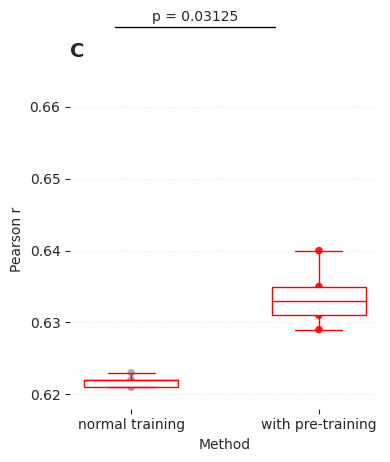

Write the Python code that produced this figure.
import numpy as np
import pandas as pd
import matplotlib.pyplot as plt
import seaborn as sns
import os

# 1. 设置图形样式
sns.set_style("ticks")
plt.rcParams['font.family'] = 'Arial'
plt.rcParams['axes.linewidth'] = 0.5

# 2. 创建与原图匹配的精确数据
normal_training = [0.622, 0.621, 0.621, 0.623, 0.622]
with_pretraining = [0.631, 0.633, 0.640, 0.629, 0.635]

# 3. 创建绘图数据
data = pd.DataFrame({
    'Method': ['normal training'] * len(normal_training) + ['with pre-training'] * len(with_pretraining),
    'Pearson r': normal_training + with_pretraining
})

# 4. 绘制箱线图
fig, ax = plt.subplots(figsize=(4, 5))

# 创建箱线图 - 红色线条，白色填充
box_plot = sns.boxplot(x='Method', y='Pearson r', data=data, width=0.5, 
                linewidth=1, boxprops=dict(facecolor='white', edgecolor='red'),
                whiskerprops=dict(color='red'), 
                medianprops=dict(color='red'),
                capprops=dict(color='red'),
                flierprops=dict(markerfacecolor='white', markeredgecolor='red'),
                ax=ax)

# 添加散点图显示实际数据点
colors = {'normal training': '#A9A9A9', 'with pre-training': '#FF0000'}
for method, color in colors.items():
    subset = data[data['Method'] == method]
    ax.scatter(x=[0 if method == 'normal training' else 1] * len(subset), 
              y=subset['Pearson r'], 
              color=color, s=30, alpha=0.9, edgecolor='none')

# 5. 设置Y轴范围和刻度
ax.set_ylim(0.618, 0.665)
ax.set_yticks([0.62, 0.63, 0.64, 0.65, 0.66])

# 6. 设置图形样式和标签
ax.grid(True, linestyle=':', alpha=0.7, axis='y', linewidth=0.5)
ax.set_title('C', fontsize=14, loc='left', pad=10, fontweight='bold')

# 添加Method标签在底部
ax.set_xlabel('Method', fontsize=10)

# 设置X轴刻度标签
ax.set_xticklabels(['normal training', 'with pre-training'])

# 7. 去除所有坐标轴线条
ax.spines['right'].set_visible(False)
ax.spines['top'].set_visible(False)
ax.spines['left'].set_visible(False)
ax.spines['bottom'].set_visible(False)

# 8. 添加p值和横线作为图表外部元素
# 在顶部添加额外的空间
plt.subplots_adjust(top=0.85)

# 添加p值文本，在横线上方居中
fig.text(0.5, 0.9, "p = 0.03125", ha='center', va='center', fontsize=10)

# 添加横线，横跨整个图表宽度，保持为黑色
line_width = 0.4  # 横线宽度占图表宽度的比例
line_x_start = 0.5 - line_width/2
line_x_end = 0.5 + line_width/2
fig.add_artist(plt.Line2D([line_x_start, line_x_end], [0.88, 0.88], color='black', linewidth=1, transform=fig.transFigure))

plt.tight_layout(rect=[0, 0, 1, 0.88])  # 调整布局，但保留顶部空间给p值

# 9. 保存图形
plt.savefig('figure6C.png', dpi=300, bbox_inches='tight')
plt.show()

print("图表已生成并保存为figure6C.png")